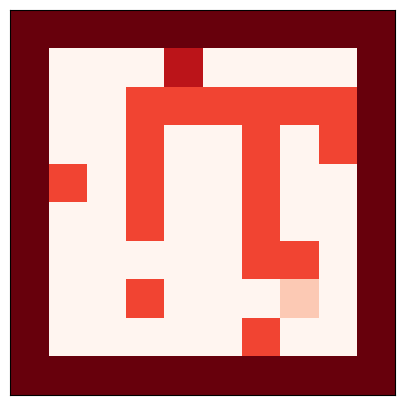

This chart was generated by the following Python code:
import numpy as np	
import matplotlib.pyplot as plt

maze02 = np.array([[5,5,5,5,5,5,5,5,5,5],[5,0,0,0,4,0,0,0,0,5],[5,0,0,3,3,3,3,3,3,5]])
maze35 = np.array([[5,0,0,3,0,0,3,0,3,5],[5,3,0,3,0,0,3,0,0,5],[5,0,0,3,0,0,3,0,0,5]])
maze69 = np.array([[5,0,0,0,0,0,3,3,0,5],[5,0,0,3,0,0,0,1,0,5],[5,0,0,0,0,0,3,0,0,5],[5,5,5,5,5,5,5,5,5,5]])
maze = np.append(maze02,maze35,axis = 0)
maze = np.append(maze,maze69,axis = 0)
plt.figure(figsize=(10, 5))
plt.imshow(maze, cmap=plt.cm.Reds, interpolation='nearest')
plt.xticks([]), plt.yticks([])
plt.show()
